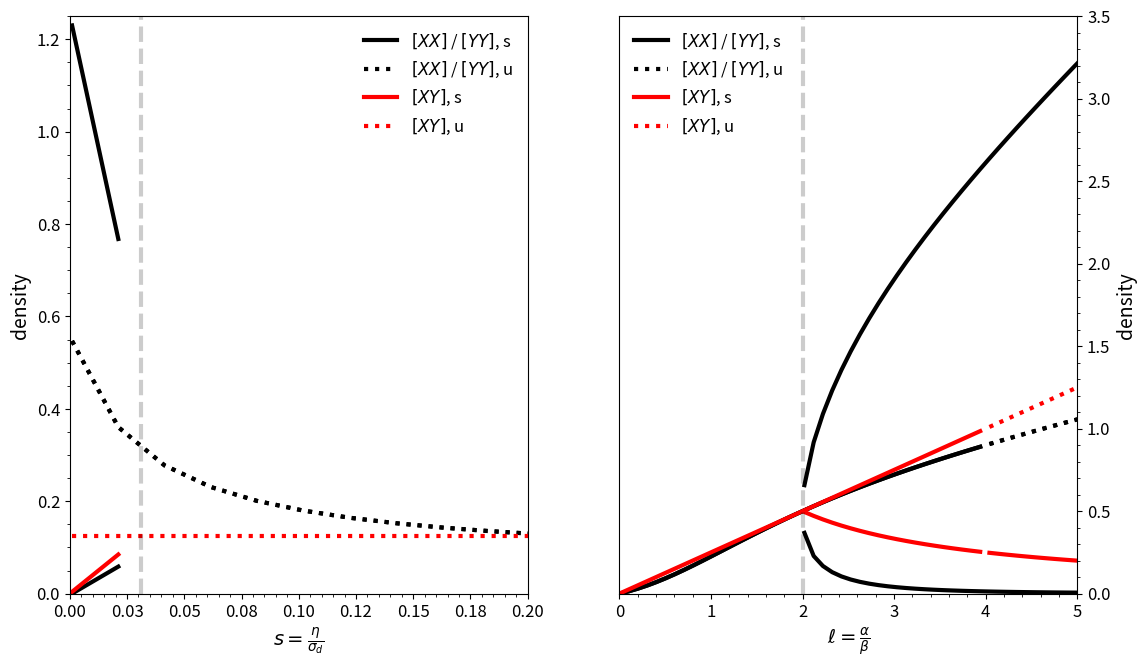

Reproduce this figure in Python.
'''
Plotting bifurcation diagrams of the two state adaptive network model (fig 3.3)
'''


import numpy as np
import matplotlib.pyplot as plt
import math
from matplotlib.ticker import FormatStrFormatter
#import seaborn as sns
# sns.set()
# sns.set_style("white")
#sns.set_context("notebook", font_scale=1.8, rc={"lines.linewidth": 3.5})
#plt.rcParams.update({"xtick.bottom": True, "ytick.left": True})


def ordered(s, l):
    Xpart = 0.5*np.sqrt(1-8*s/l**2)
    if Xpart.imag != 0:
        return [np.nan, np.nan]
    else:
        return [0.5 + Xpart, 0.5-Xpart]


def disordered_firstM(s, l):
    XY = l/4
    if (l**2+8*s) == 0:
        return [np.nan, np.nan, np.nan]
    else:
        XX = l/8 * (l**2+4*l+8*s)/(l**2+8*s)
        YY = XX
        return [XX, YY, XY]


def ordered_firstM(s, l):
    if l == 0 or s == 0 or 1-8*s/l**2 < 0:
        return [np.nan, np.nan, np.nan]
    else:
        XY = 2*s/l
        XX = s/l * (1+2/l) * (1+np.sqrt(1-8*s/l**2))/(1-np.sqrt(1-8*s/l**2))
        YY = s/l * (1+2/l) * (1-np.sqrt(1-8*s/l**2))/(1+np.sqrt(1-8*s/l**2))
        return [XX, YY, XY]


def l_func(s):
    return np.sqrt(8*s)


plot_ZM = False
plot_FM = True
plot_s_vs_l = False


if plot_ZM or plot_FM:
    l = [0.5]
    s = np.linspace(0.001, 2, 100)
    Xval = np.zeros((len(s), len(l), 2))
    FM_o = np.zeros((len(s), len(l), 3))
    FM_d = np.zeros((len(s), len(l), 3))
    for Lratio in range(len(l)):
        for Sratio in range(len(s)):
            Xval[Sratio, Lratio, 0] = ordered(s[Sratio], l[Lratio])[0]
            Xval[Sratio, Lratio, 1] = ordered(s[Sratio], l[Lratio])[1]
            FM_o[Sratio, Lratio, 0] = ordered_firstM(s[Sratio], l[Lratio])[0]
            FM_o[Sratio, Lratio, 1] = ordered_firstM(s[Sratio], l[Lratio])[1]
            FM_o[Sratio, Lratio, 2] = ordered_firstM(s[Sratio], l[Lratio])[2]
            FM_d[Sratio, Lratio, 0] = disordered_firstM(s[Sratio], l[Lratio])[0]
            FM_d[Sratio, Lratio, 1] = disordered_firstM(s[Sratio], l[Lratio])[1]
            FM_d[Sratio, Lratio, 2] = disordered_firstM(s[Sratio], l[Lratio])[2]

    s2 = [0.5]
    l2 = np.linspace(0.001, 10, 100)
    Xval2 = np.zeros((len(l2), len(s2), 2))
    FM_o2 = np.zeros((len(l2), len(s2), 3))
    FM_d2 = np.zeros((len(l2), len(s2), 3))
    for Srat in range(len(s2)):
        for Lrat in range(len(l2)):
            Xval2[Lrat, Srat, 0] = ordered(s2[Srat], l2[Lrat])[0]
            Xval2[Lrat, Srat, 1] = ordered(s2[Srat], l2[Lrat])[1]
            FM_o2[Lrat, Srat, 0] = ordered_firstM(s2[Srat], l2[Lrat])[0]
            FM_o2[Lrat, Srat, 1] = ordered_firstM(s2[Srat], l2[Lrat])[1]
            FM_o2[Lrat, Srat, 2] = ordered_firstM(s2[Srat], l2[Lrat])[2]
            FM_d2[Lrat, Srat, 0] = disordered_firstM(s2[Srat], l2[Lrat])[0]
            FM_d2[Lrat, Srat, 1] = disordered_firstM(s2[Srat], l2[Lrat])[1]
            FM_d2[Lrat, Srat, 2] = disordered_firstM(s2[Srat], l2[Lrat])[2]

    if plot_FM:
        fig, (ax1, ax2) = plt.subplots(1, 2, figsize=(13, 7.5))
        ax1.minorticks_on()
        ax1.tick_params(labelsize=12)
        branch1 = np.where(s < 0.5)
        branch2 = np.where(s >= 0.5)
        ax1.plot(s[branch1], FM_o[branch1, 0, 0][0, :], 'k-',
                 linewidth=3, label=(r'$[XX]$ / $[YY]$, s'))
        ax1.plot(s[branch1], FM_o[branch1, 0, 1][0, :], 'k-',
                 linewidth=3)  # , label=(r'$[YY]$, s'))

    #    ax1.plot(s, FM_o[:, 1, 0], 'g-.', linewidth = 2, label=(r'$\ell=1$'))
    #    ax1.plot(s, FM_o[:, 1, 1], 'g-.', linewidth = 2)
    #    ax1.plot(s, FM_o[:, 1, 2], 'g-.', linewidth = 2)
    #    ax1.plot(s, FM_o[:, 2, 0], 'b--', linewidth = 2, label=(r'$\ell=2$'))
    #    ax1.plot(s, FM_o[:, 2, 1], 'k--', linewidth = 2)
    #    ax1.plot(s, FM_o[:, 2, 2], 'r--', linewidth = 2)
        ax1.plot(s[branch1], FM_d[branch1, 0, 0][0, :], 'k:',
                 linewidth=3, label=(r'$[XX]$ / $[YY]$, u'))
        ax1.plot(s[branch1], FM_d[branch1, 0, 1][0, :], 'k:',
                 linewidth=3)  # , label=(r'$[YY]$, u'))
        ax1.plot(s[branch1], FM_o[branch1, 0, 2][0, :], 'r-', linewidth=3, label=(r'$[XY]$, s'))

        ax1.plot(s[branch1], FM_d[branch1, 0, 2][0, :], 'r:', linewidth=3, label=(r'$[XY]$, u'))
        ax1.plot(s[branch2], FM_d[branch2, 0, 0][0, :], 'k-', linewidth=3)
        ax1.plot(s[branch2], FM_d[branch2, 0, 1][0, :], 'k-', linewidth=3)
        ax1.plot(s[branch2], FM_d[branch2, 0, 2][0, :], 'r-', linewidth=3)

        ax1.axvline(x=l[0]**2/8, color='k', linestyle='--', alpha=0.2, linewidth=3)
        ax1.annotate(r'$s=\frac{\ell^2}{8}$', xy=(0.55, 1.68), xytext=(0.55, 1.68), fontsize=14)

    #    ax1.plot(s, FM_d[:, 1, 0], 'g-.', linewidth = 2, label=(r'$\ell=1$'))
    #    ax1.plot(s, FM_d[:, 1, 1], 'g-.', linewidth = 2)
    #    ax1.plot(s, FM_d[:, 1, 2], 'g-.', linewidth = 2)
    #    ax1.plot(s, FM_d[:, 2, 0], 'b--', linewidth = 2, label=(r'$\ell=2$'))
    #    ax1.plot(s, FM_d[:, 2, 1], 'k--', linewidth = 2)
    #    ax1.plot(s, FM_d[:, 2, 2], 'r--', linewidth = 2)

        ax1.set_xlim(0, 0.2)
        ax1.set_ylim(0, 1.25)
        ax1.xaxis.set_major_formatter(FormatStrFormatter('%.2f'))

        ax1.legend(loc='upper right', frameon=False, fontsize=12)
        ax1.set_xlabel(r"$s=\frac{\eta}{\sigma_d}$", fontsize=14)
        ax1.set_ylabel(r"density", fontsize=14)

        ax2.tick_params(labelsize=12)
        ax2.yaxis.set_label_position("right")
        ax2.yaxis.set_tick_params(labelright=True, labelleft=False)
        ax2.yaxis.tick_right()
        ax2.minorticks_on()
        branch1 = np.where(l2 < 4)
        branch2 = np.where(l2 >= 4)

        ax2.plot(l2, FM_o2[:, 0, 0], 'k-', linewidth=3, label=(r'$[XX]$ / $[YY]$, s'))
        ax2.plot(l2, FM_o2[:, 0, 1], 'k-', linewidth=3)
    #    ax2.plot(l2, FM_o2[:, 1, 0], 'g-.', linewidth = 2, label=(r'$\ell=1$'))
    #    ax2.plot(l2, FM_o2[:, 1, 1], 'g-.', linewidth = 2)
    #    ax2.plot(l2, FM_o2[:, 1, 2], 'g-.', linewidth = 2)
    #    ax2.plot(l2, FM_o2[:, 2, 0], 'b--', linewidth = 2, label=(r'$\ell=2$'))
    #    ax2.plot(l2, FM_o2[:, 2, 1], 'k--', linewidth = 2)
    #    ax2.plot(l2, FM_o2[:, 2, 2], 'r--', linewidth = 2)

        ax2.plot(l2[branch1], FM_d2[branch1, 0, 0][0, :], 'k-', linewidth=3)
        ax2.plot(l2[branch1], FM_d2[branch1, 0, 1][0, :], 'k-', linewidth=3)
        ax2.plot(l2[branch2], FM_d2[branch2, 0, 0][0, :], 'k:',
                 linewidth=3, label=(r'$[XX]$ / $[YY]$, u'))
        ax2.plot(l2[branch2], FM_d2[branch2, 0, 1][0, :], 'k:', linewidth=3)
        ax2.plot(l2[branch1], FM_d2[branch1, 0, 2][0, :], 'r-', linewidth=3, label=(r'$[XY]$, s'))
        ax2.plot(l2[branch2], FM_d2[branch2, 0, 2][0, :], 'r:', linewidth=3, label=(r'$[XY]$, u'))
        ax2.plot(l2[branch1], FM_o2[branch1, 0, 2][0, :], 'r-', linewidth=3)
        ax2.plot(l2[branch2], FM_o2[branch2, 0, 2][0, :], 'r-', linewidth=3)

        ax2.axvline(x=np.sqrt(8*s2[0]), color='k', linestyle='--', alpha=0.2, linewidth=3)
        ax2.annotate(r'$\ell=2\sqrt{2s}$', xy=(4.15, 3.55), xytext=(4.15, 3.55), fontsize=14)

    #    ax2.plot(l2, FM_d2[:, 1, 0], 'g-.', linewidth = 2, label=(r'$\ell=1$'))
    #    ax2.plot(l2, FM_d2[:, 1, 1], 'g-.', linewidth = 2)
    #    ax2.plot(l2, FM_d2[:, 1, 2], 'g-.', linewidth = 2)
    #    ax2.plot(l2, FM_d2[:, 2, 0], 'b--', linewidth = 2, label=(r'$\ell=2$'))
    #    ax2.plot(l2, FM_d2[:, 2, 1], 'k--', linewidth = 2)
    #    ax2.plot(l2, FM_d2[:, 2, 2], 'r--', linewidth = 2)

        ax2.set_ylim(0, 3.5)
        ax2.set_xlim(0, 5)
        ax2.legend(loc='upper left', frameon=False, fontsize=12)
        ax2.set_xlabel(r"$\ell=\frac{\alpha}{\beta}$", fontsize=14)
        ax2.set_ylabel(r"density", fontsize=14)
    #    fig.savefig('bifurcation_first_s_2_l_2.pdf')
        plt.show()

    if plot_ZM:
        fig, (ax1, ax2) = plt.subplots(1, 2, figsize=(13, 7.5))
        ax1.minorticks_on()
        ax1.tick_params(labelsize=12)
        ax1.plot(s, Xval[:, 0, 0], 'k--', linewidth=1, label=(r'$\ell=\frac{1}{2}$'))
        ax1.plot(s, Xval[:, 0, 1], 'k--', linewidth=1)
        ax1.plot(s, Xval[:, 1, 0], 'k-.', linewidth=2, label=(r'$\ell=1$'))
        ax1.plot(s, Xval[:, 1, 1], 'k-.', linewidth=2)
        ax1.plot(s, Xval[:, 2, 0], 'k-', linewidth=3, label=(r'$\ell=2$'))
        ax1.plot(s, Xval[:, 2, 1], 'k-', linewidth=3)
        ax1.plot(np.linspace(0.5, 2, 100), np.ones((100))/2, 'k-', linewidth=3, alpha=1)
        ax1.plot(np.linspace(0.12, 0.5, 100), np.ones((100))/2, 'k-.', linewidth=2, alpha=1)
        ax1.plot(np.linspace(0.03, 0.12, 100), np.ones((100))/2, 'k--', linewidth=1, alpha=1)
        ax1.plot(np.linspace(0, 0.03, 100), np.ones((100))/2, 'k:', linewidth=1, alpha=1)
        ax1.set_ylim(0, 1)
        ax1.set_xlim(0, 0.65)
        ax1.legend(loc='upper right', frameon=False, fontsize=12)
        ax1.set_xlabel(r"$s=\frac{\eta}{\sigma_d}$", fontsize=14)
        ax1.set_ylabel(r"$[X]$  /  $[Y]$", fontsize=14)

        ax2.tick_params(labelsize=12)
        ax2.yaxis.set_label_position("right")
        ax2.yaxis.set_tick_params(labelright=True, labelleft=False)
        ax2.yaxis.tick_right()
        ax2.minorticks_on()
        ax2.plot(l2, Xval2[:, 0, 0], 'k-', linewidth=3, label=(r'$s=\frac{1}{2}$'))
        ax2.plot(l2, Xval2[:, 0, 1], 'k-', linewidth=3)
        ax2.plot(l2, Xval2[:, 1, 0], 'k-.', linewidth=2, label=(r'$s=1$'))
        ax2.plot(l2, Xval2[:, 1, 1], 'k-.', linewidth=2)
        ax2.plot(l2, Xval2[:, 2, 0], 'k--', linewidth=1, label=(r'$s=2$'))
        ax2.plot(l2, Xval2[:, 2, 1], 'k--', linewidth=1)
        ax2.plot(np.linspace(4, 12, 100), np.ones((100))/2, 'k:', linewidth=1, alpha=1)
        ax2.plot(np.linspace(2.83, 4, 100), np.ones((100))/2, 'k--', linewidth=1, alpha=1)
        ax2.plot(np.linspace(2, 2.83, 100), np.ones((100))/2, 'k-.', linewidth=2, alpha=1)
        ax2.plot(np.linspace(0, 2, 100), np.ones((100))/2, 'k-', linewidth=3, alpha=1)

        ax2.set_ylim(0, 1)
        ax2.set_xlim(0, 10)
        ax2.legend(loc='upper left', frameon=False, fontsize=12)
        ax2.set_xlabel(r"$\ell=\frac{\alpha}{\beta}$", fontsize=14)
        ax2.set_ylabel(r"$[X]$  /  $[Y]$", fontsize=14)
        # fig.savefig('bifurcation_zeroth.pdf')
        plt.show()


if plot_s_vs_l:
    s = np.linspace(0, 5, 100)
    l = l_func(s)
    fig, ax = plt.subplots(1, 1)
    ax.minorticks_on()
    ax.plot(s, l, 'k-', linewidth=3)
    ax.set_xlim(0, 5)
    ax.set_ylim(0, 7)
    ax.set_xlabel(r"$s=\frac{\eta}{\sigma_d}$", fontsize=12)
    ax.set_ylabel(r"$\ell=\frac{\alpha}{\beta}$", fontsize=12, rotation=0, labelpad=20)
    ax.fill_between(s, l, color='k', alpha=0.1)
    ax.annotate(r'ordered', xy=(1, 5), xytext=(1, 5), fontsize=12)
    ax.annotate(r'disordered', xy=(3, 2), xytext=(3, 2), fontsize=12)
    # fig.savefig('phase_diag_M2.pdf')

    plt.show()
